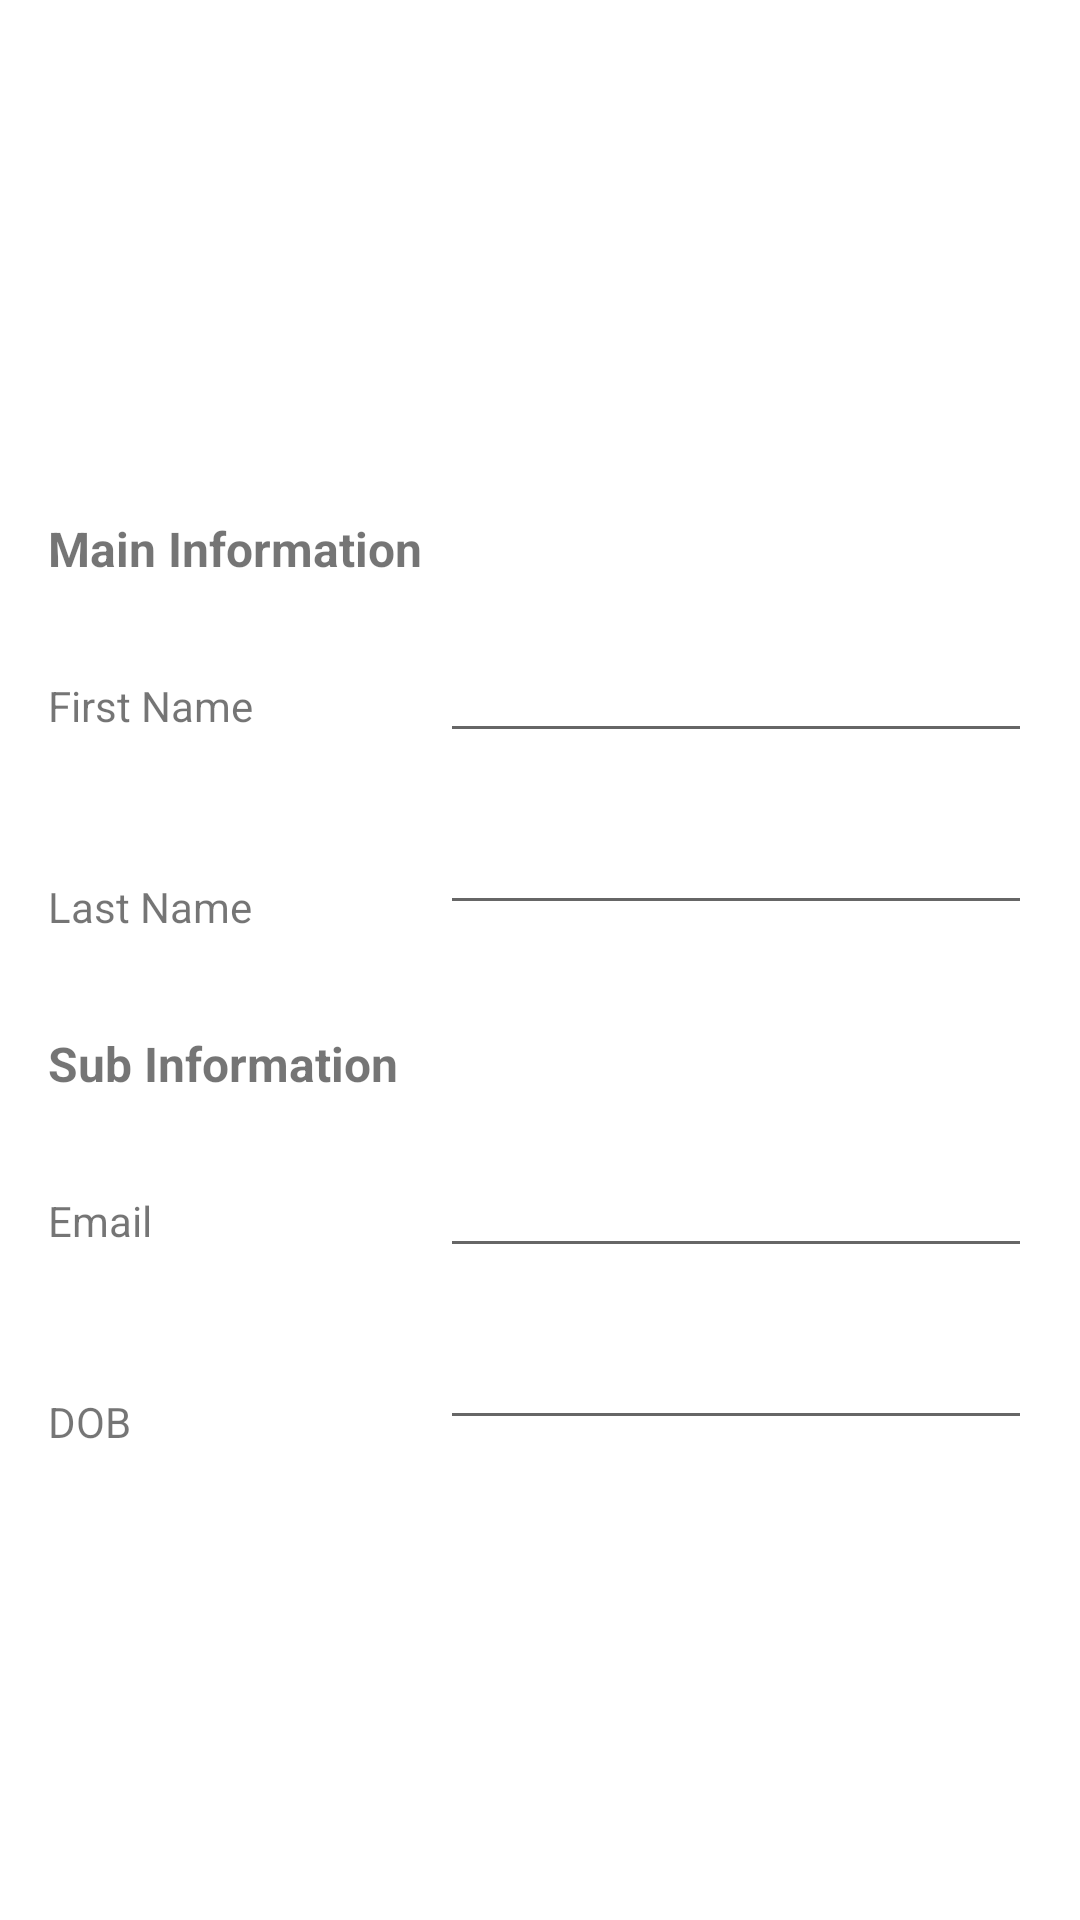

Reconstruct the res/layout file that produces this screen, plus the resources it refers to.
<!-- AndroidManifest.xml: application theme Theme.Wizard -->
<!-- res/layout/fragment_detail.xml -->
<?xml version="1.0" encoding="utf-8"?>
<androidx.constraintlayout.widget.ConstraintLayout xmlns:android="http://schemas.android.com/apk/res/android"
    xmlns:app="http://schemas.android.com/apk/res-auto"
    xmlns:tools="http://schemas.android.com/tools"
    android:layout_width="match_parent"
    android:layout_height="match_parent"
    tools:context=".ui.detail.DetailFragment">

    <ImageView
        app:layout_constraintTop_toTopOf="parent
"       app:layout_constraintStart_toStartOf="parent"
        android:layout_marginTop="56dp"
        android:id="@+id/imageView"
        android:layout_width="100dp"
        android:layout_height="100dp"
        app:layout_constraintEnd_toEndOf="parent"
        android:src="@drawable/ic_not_found"
        android:scaleType="centerCrop" />

    <TextView
        app:layout_constraintStart_toStartOf="parent"
        app:layout_constraintTop_toBottomOf="@id/imageView"
        android:layout_width="wrap_content"
        android:layout_height="wrap_content"
        android:textSize="16sp"
        android:id="@+id/textMain"
        android:maxLines="1"
        android:ellipsize="end"
        android:textStyle="bold"
        android:layout_margin="16dp"
        android:text="Main Information"
        />

    <TextView
        android:id="@+id/textFirstName"
        android:layout_width="0dp"
        android:layout_height="wrap_content"
        android:text="First Name"
        android:layout_margin="16dp"
        app:layout_constraintEnd_toStartOf="@+id/editTextFirstName"
        app:layout_constraintHorizontal_weight="1"
        app:layout_constraintStart_toStartOf="parent"
        app:layout_constraintTop_toBottomOf="@+id/textMain"
        android:paddingVertical="16dp"
        />

    <EditText
        android:id="@+id/editTextFirstName"
        android:layout_width="0dp"
        android:layout_height="wrap_content"
        app:layout_constraintEnd_toEndOf="parent"
        app:layout_constraintHorizontal_weight="2"
        app:layout_constraintStart_toEndOf="@+id/textFirstName"
        app:layout_constraintTop_toBottomOf="@+id/textMain"
        android:layout_margin="16dp"
        />


    <TextView
        android:id="@+id/textLastName"
        android:layout_width="0dp"
        android:layout_height="wrap_content"
        android:text="Last Name"
        app:layout_constraintEnd_toStartOf="@+id/editTextFirstName"
        app:layout_constraintHorizontal_weight="1"
        app:layout_constraintStart_toStartOf="parent"
        app:layout_constraintTop_toBottomOf="@+id/textFirstName"
        android:layout_margin="16dp"
        android:paddingVertical="16dp"
        />

    <EditText
        android:id="@+id/editTextLastName"
        android:layout_width="0dp"
        android:layout_height="wrap_content"
        app:layout_constraintEnd_toEndOf="parent"
        app:layout_constraintHorizontal_weight="2"
        app:layout_constraintStart_toEndOf="@+id/textLastName"
        app:layout_constraintTop_toBottomOf="@+id/editTextFirstName"
        android:layout_margin="16dp"

        />

    <TextView
        app:layout_constraintStart_toStartOf="parent"
        app:layout_constraintTop_toBottomOf="@id/textLastName"
        android:layout_width="wrap_content"
        android:layout_height="wrap_content"
        android:textSize="16sp"
        android:id="@+id/textSubMain"
        android:maxLines="1"
        android:ellipsize="end"
        android:textStyle="bold"
        android:layout_margin="16dp"
        android:text="Sub Information"
        />

    <TextView
        android:id="@+id/textEmail"
        android:layout_width="0dp"
        android:layout_height="wrap_content"
        android:text="Email"
        app:layout_constraintEnd_toStartOf="@+id/editTextEmail"
        app:layout_constraintHorizontal_weight="1"
        app:layout_constraintStart_toStartOf="parent"
        app:layout_constraintTop_toBottomOf="@+id/textSubMain"
        android:layout_margin="16dp"
        android:paddingVertical="16dp"

        />

    <EditText
        android:id="@+id/editTextEmail"
        android:layout_width="0dp"
        android:layout_height="wrap_content"
        app:layout_constraintEnd_toEndOf="parent"
        app:layout_constraintHorizontal_weight="2"
        app:layout_constraintStart_toEndOf="@+id/textEmail"
        app:layout_constraintTop_toBottomOf="@+id/textSubMain"
        android:layout_margin="16dp"

        />


    <TextView
        android:id="@+id/textDob"
        android:layout_width="0dp"
        android:layout_height="wrap_content"
        android:text="DOB"
        app:layout_constraintEnd_toStartOf="@+id/editTextDob"
        app:layout_constraintHorizontal_weight="1"
        app:layout_constraintStart_toStartOf="parent"
        app:layout_constraintTop_toBottomOf="@+id/textEmail"
        android:layout_margin="16dp"
        android:paddingVertical="16dp"

        />

    <EditText
        android:id="@+id/editTextDob"
        android:layout_width="0dp"
        android:layout_height="wrap_content"
        app:layout_constraintEnd_toEndOf="parent"
        app:layout_constraintHorizontal_weight="2"
        app:layout_constraintStart_toEndOf="@+id/textDob"
        app:layout_constraintTop_toBottomOf="@+id/editTextEmail"
        android:layout_margin="16dp"
        />




</androidx.constraintlayout.widget.ConstraintLayout>
<!-- resources referenced by this layout -->
<resources>
  <style name="Theme.Wizard" parent="Theme.MaterialComponents.DayNight.DarkActionBar">
          
          <item name="colorPrimary">@color/purple_500</item>
          <item name="colorPrimaryVariant">@color/purple_700</item>
          <item name="colorOnPrimary">@color/white</item>
          
          <item name="colorSecondary">@color/teal_200</item>
          <item name="colorSecondaryVariant">@color/teal_700</item>
          <item name="colorOnSecondary">@color/black</item>
          
          <item name="android:statusBarColor">?attr/colorPrimaryVariant</item>
          
      </style>
  <!-- not gathered from this repository: default colours our renderer supplied (Android Studio template values) -->
  <color name="purple_500">#FF6200EE</color>
  <color name="purple_700">#FF3700B3</color>
  <color name="teal_200">#FF03DAC5</color>
  <color name="teal_700">#FF018786</color>
  <color name="black">#FF000000</color>
  <color name="white">#FFFFFFFF</color>
</resources>
